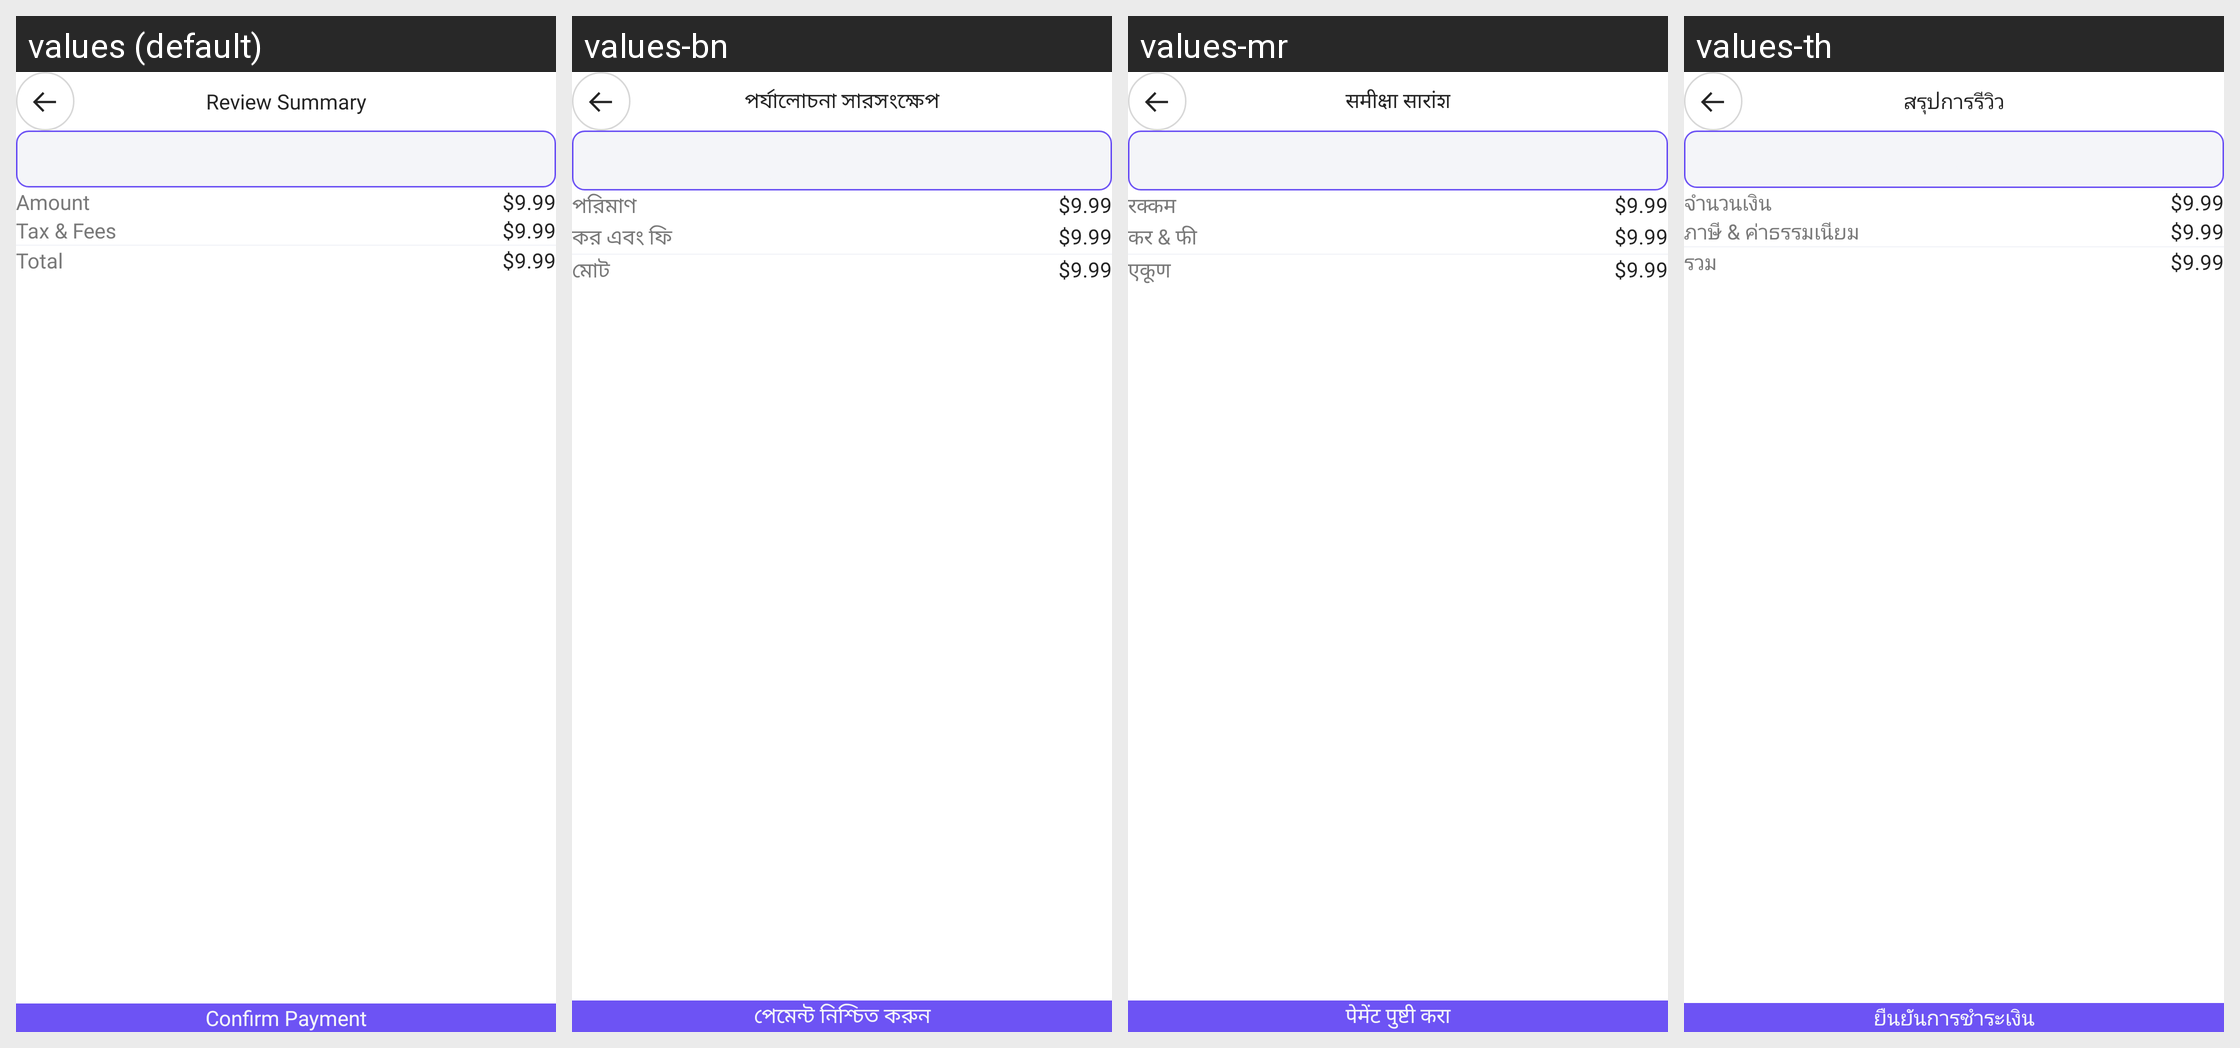

Translations of the strings shown on this Android screen, per locale in the grid:
Android screen res/layout/fragment_review_summary.xml rendered under 4 locales, left to right: values (default), values-bn, values-mr, values-th. Device: Nexus 5 (rendered at 1080×1920; each locale shown at half size, 540×960, under a caption strip naming it); theme Theme.ShindindiDatingApp.
Other locales in the repository, not shown: values-af, values-ar, values-de, values-es, values-fil, values-fr, values-hi, values-in, values-it, values-ja, values-ko, values-nl, values-nso, values-pcm, values-pl, values-pt, values-ro, values-ru, values-st, values-sw, values-ta, values-te, values-tr, values-uk, values-vi, values-zh, values-zu.
Strings drawn on this screen, with the default value and each locale's value (text and hints the layout hard-codes, and strings that could not be matched under every locale, appear in the picture but are not listed):

review_summary
  values: Review Summary
  values-bn: পর্যালোচনা সারসংক্ষেপ
  values-mr: समीक्षा सारांश
  values-th: สรุปการรีวิว

go_pro_get_more_benefits
  values: Go Pro & Get more Benefits
  values-bn: প্রো হোন & আরও সুবিধা পান
  values-mr: प्रो मध्ये जा & अधिक लाभ मिळवा
  values-th: สมัครสมาชิก Pro & รับสิทธิพิเศษเพิ่มเติม

amount
  values: Amount
  values-bn: পরিমাণ
  values-mr: रक्कम
  values-th: จำนวนเงิน

tax_and_fees
  values: Tax & Fees
  values-bn: কর এবং ফি
  values-mr: कर & फी
  values-th: ภาษี & ค่าธรรมเนียม

total
  values: Total
  values-bn: মোট
  values-mr: एकूण
  values-th: รวม

confirm_payment
  values: Confirm Payment
  values-bn: পেমেন্ট নিশ্চিত করুন
  values-mr: पेमेंट पुष्टी करा
  values-th: ยืนยันการชำระเงิน
